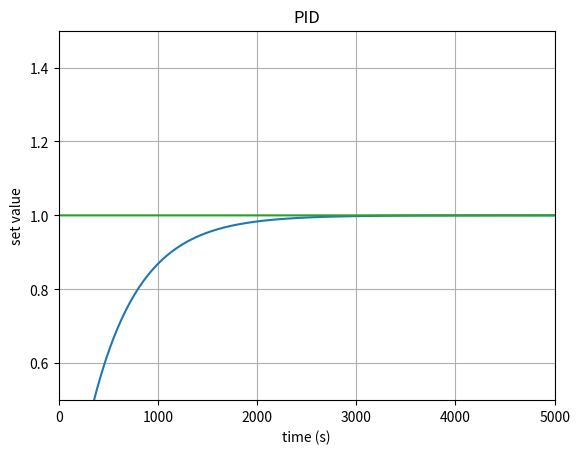

This figure's Python source:
import time
import matplotlib
import matplotlib.pyplot as plt
import numpy as np
from math import e
from scipy.interpolate import make_interp_spline as spline


class PID:
    def __init__(self, P=0.2, I=0.0, D=0.0):
        self.kp = P
        self.ki = I
        self.kd = D
        self.uPrevious = 0
        self.uCurent = 0
        self.setValue = 0
        self.lastErr = 0
        self.preLastErr = 0
        self.errSum = 0
        self.errSumLimit = 10
# 位置式PID
    def pidPosition(self, curValue):
        err = self.setValue - curValue
        dErr = err - self.lastErr
        self.preLastErr = self.lastErr
        self.lastErr = err
        self.errSum += err
        outPID = self.kp * err + (self.ki * self.errSum) + (self.kd * dErr)
        return outPID

# 增量式PID
    def pidIncrease(self, curValue):
        self.uCurent = self.pidPosition(curValue)
        outPID = self.uCurent - self.uPrevious
        self.uPrevious = self.uCurent
        return outPID


class BeControlled:
    def __init__(self):
        self.lastControlIn = 0
        self.preLastControlIn = 0
        self.lastControlOut = 0
        self.preLastControlOut = 0
# 被控对象的相关计算
    def beControlledDeal(self, outPID):
        # output = 2*self.lastControlOut - 1*self.preLastControlOut + \
        #     0.00005*self.lastControlIn + 0.00005*self.preLastControlIn

        # output为被控对象的输出，此处是被控对象的传递函数离散化后，写成差分方程后的形式，被控对象的方程此处直接采用了设计好的参数，并与PID控制器的输出进行计算。
        # 如果需要设计自己的被控对象，将传递函数进行z变换后，交叉相乘，再进行z反变换即可，可参考《计算机控制系统》等书籍。
        # 因为是单位反馈，所以被控对象的输出等于传递函数的输入。
        output = 0.00019346*self.preLastControlIn + 0.00019671e-04*self.lastControlIn + \
            1.9512*self.lastControlOut - 0.9512*self.preLastControlOut
        self.preLastControlIn = self.lastControlIn
        self.lastControlIn = outPID
        self.preLastControlOut = self.lastControlOut
        self.lastControlOut = output
        return output


def testPid(P=0.2, I=0.0, D=0.0, Len=1000):
    pid = PID(P, I, D)
    beControlled = BeControlled()
    pid.setValue = 1  # set end
    curValue = 0
    curValueList = []
    timeList = []
    setValueList = []
    PIDoutList = []
    curValueList.append(0)
    timeList.append(0)
    setValueList.append(pid.setValue)
    PIDoutList.append(0)

    for i in range(1, Len):
        #采用位置式PID去掉注释即可
        # outPID = pid.pidPosition(curValue)
        outPID = pid.pidIncrease(curValue)
        PIDoutList.append(outPID)
        curValue = beControlled.beControlledDeal(outPID)
        curValueList.append(curValue)
        setValueList.append(pid.setValue)
        timeList.append(i)

# 绘图
    timeSm = np.array(timeList)
    timeSmooth = np.linspace(timeSm.min(), timeSm.max(), 300)  # 将x轴300等分
    curValueSmooth = spline(timeList, curValueList)(timeSmooth)  # 插值.使原y轴数据平滑
    pidoutSmooth = spline(timeList, PIDoutList)(timeSmooth)  # 使PID控制器输出平滑
    plt.figure(0)
    #plt.xticks([-1, 3, 5])
    #plt.yticks([-1, 100, 10])
    plt.plot(timeSmooth, curValueSmooth)  # 画被控对象输出
    plt.plot(timeSmooth, pidoutSmooth)  # 画PID控制器输出
    plt.plot(timeList, setValueList)  # 画直线
    plt.xlim((0, Len))
    plt.ylim((min(curValueList)-0.5, max(curValueList)+0.5))
    plt.xlabel('time (s)')
    plt.ylabel('set value')
    plt.title('PID')
    plt.ylim((1-0.5, 1+0.5))
    plt.grid(True)
    plt.show()


if __name__ == "__main__":
    testPid(P=0, I=0.5, D=0, Len=5000)